The GitHub repository Caldeira777/CV_ML contains a labelled image folder "CV_ML" with 3 categories: chifre, mao aberta, um dedo. Examples follow, each with its label.

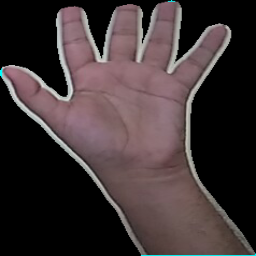
Label: mao aberta

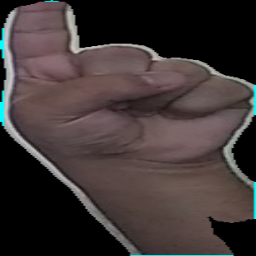
Label: um dedo

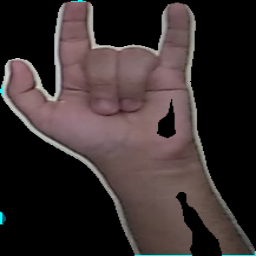
Label: chifre

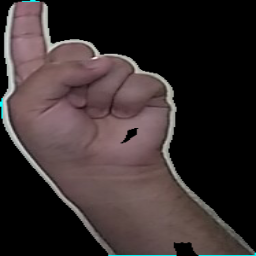
Label: um dedo

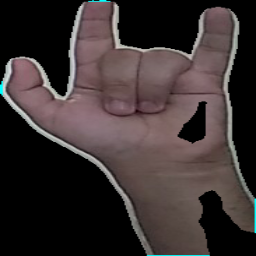
Label: chifre

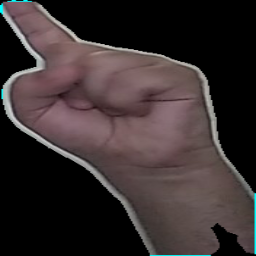
Label: um dedo
